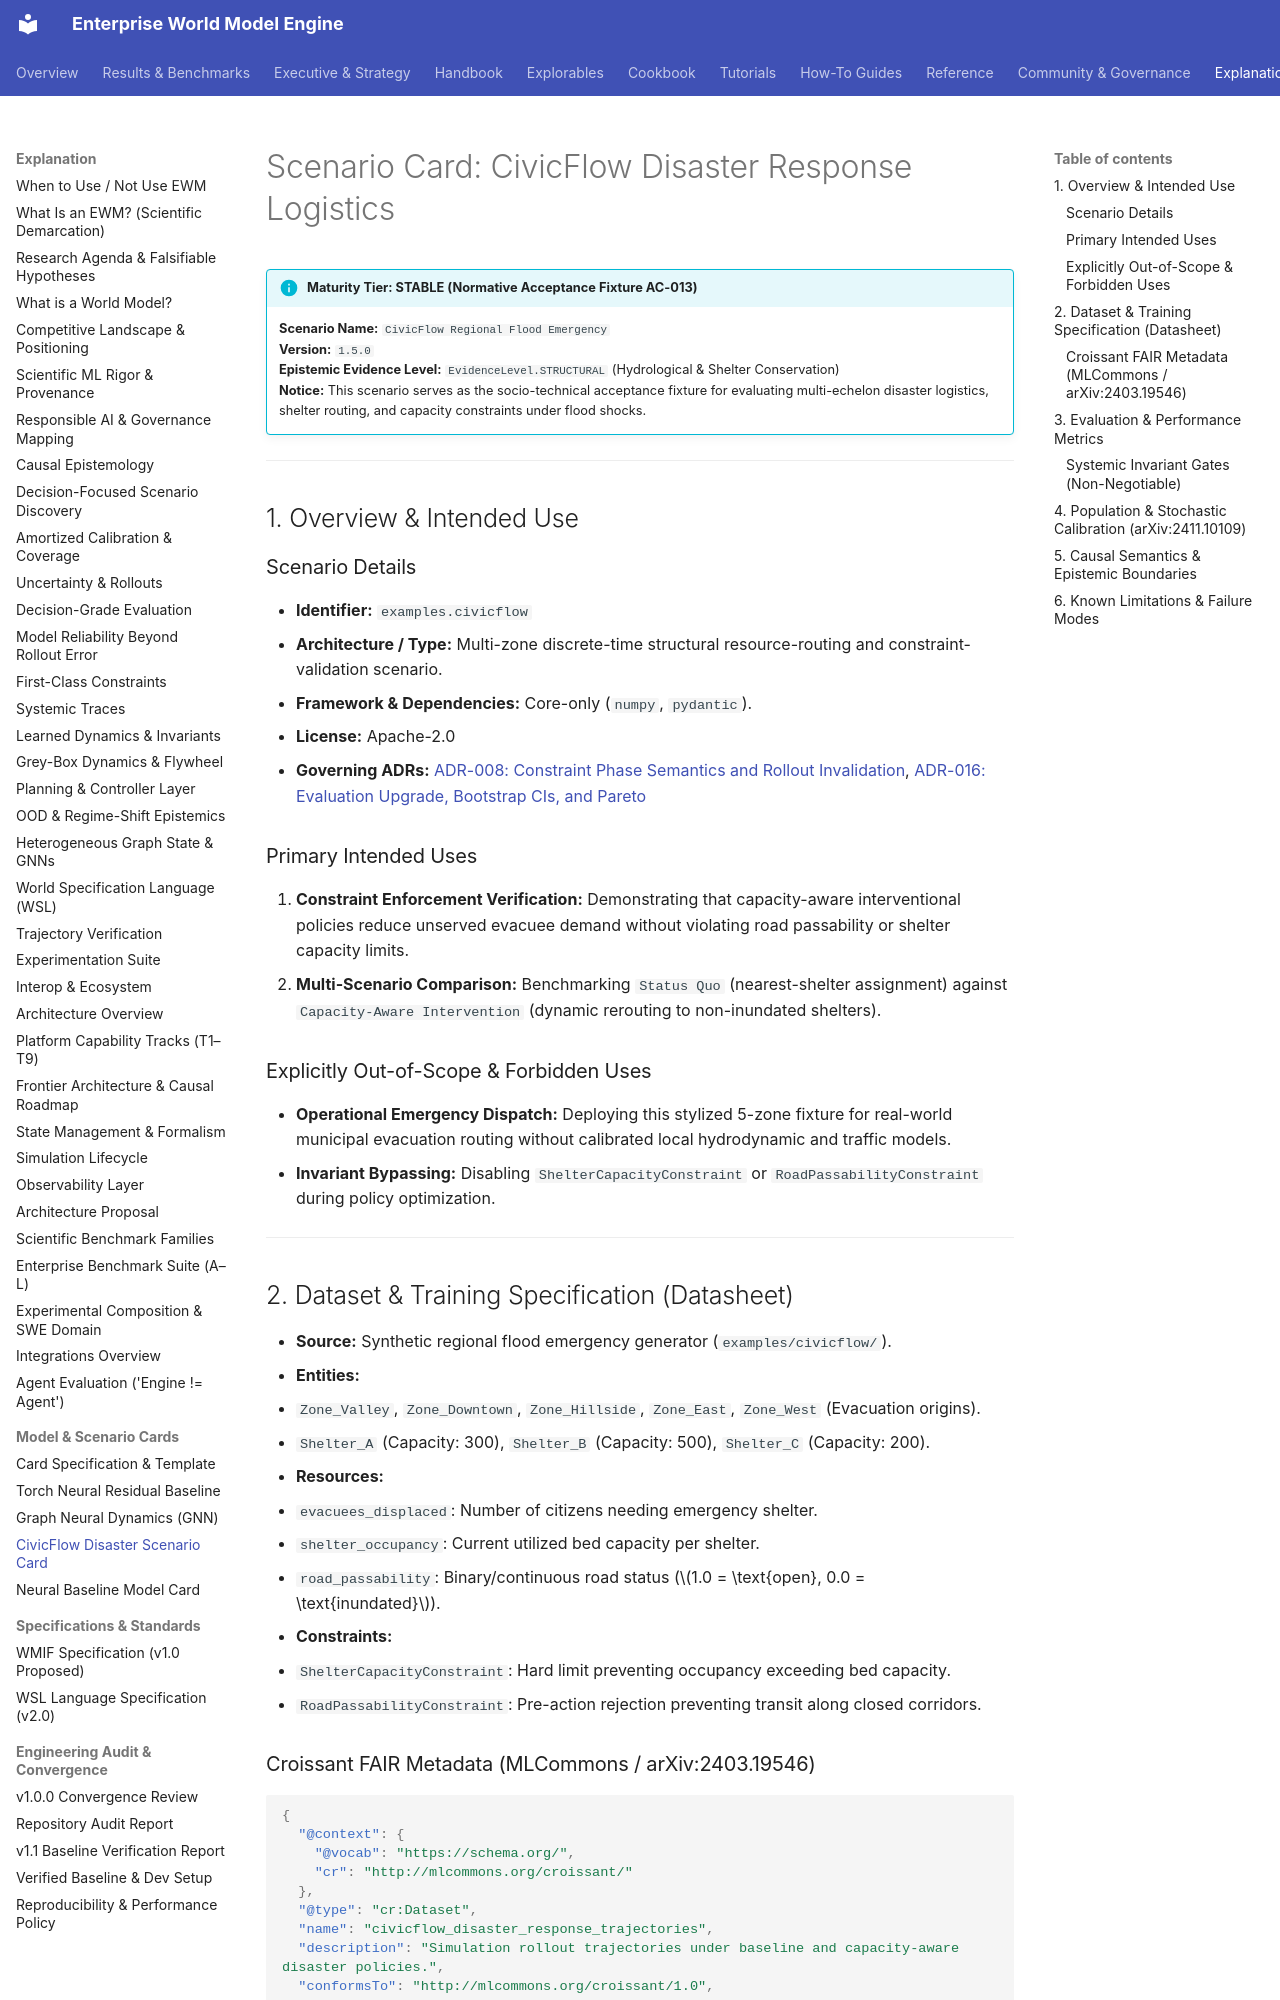

repository: vfcarida/Enterprise-World-Model-Engine · page: cards/civicflow-disaster-response/index.html · generator: mkdocs

# Scenario Card: CivicFlow Disaster Response Logistics

!!! info "Maturity Tier: STABLE (Normative Acceptance Fixture AC-013)"
    **Scenario Name:** `CivicFlow Regional Flood Emergency`  
    **Version:** `1.5.0`  
    **Epistemic Evidence Level:** `EvidenceLevel.STRUCTURAL` (Hydrological & Shelter Conservation)  
    **Notice:** This scenario serves as the socio-technical acceptance fixture for evaluating multi-echelon disaster logistics, shelter routing, and capacity constraints under flood shocks.

---

## 1. Overview & Intended Use

### Scenario Details
- **Identifier:** `examples.civicflow`
- **Architecture / Type:** Multi-zone discrete-time structural resource-routing and constraint-validation scenario.
- **Framework & Dependencies:** Core-only (`numpy`, `pydantic`).
- **License:** Apache-2.0
- **Governing ADRs:** [ADR-008: Constraint Phase Semantics and Rollout Invalidation](../adr/ADR-008-constraint-phase-semantics-and-rollout-invalidation.md), [ADR-016: Evaluation Upgrade, Bootstrap CIs, and Pareto](../adr/ADR-016-evaluation-upgrade-bootstrap-cis-and-pareto.md)

### Primary Intended Uses
1. **Constraint Enforcement Verification:** Demonstrating that capacity-aware interventional policies reduce unserved evacuee demand without violating road passability or shelter capacity limits.
2. **Multi-Scenario Comparison:** Benchmarking `Status Quo` (nearest-shelter assignment) against `Capacity-Aware Intervention` (dynamic rerouting to non-inundated shelters).

### Explicitly Out-of-Scope & Forbidden Uses
- **Operational Emergency Dispatch:** Deploying this stylized 5-zone fixture for real-world municipal evacuation routing without calibrated local hydrodynamic and traffic models.
- **Invariant Bypassing:** Disabling `ShelterCapacityConstraint` or `RoadPassabilityConstraint` during policy optimization.

---

## 2. Dataset & Training Specification (Datasheet)

- **Source:** Synthetic regional flood emergency generator (`examples/civicflow/`).
- **Entities:**
  - `Zone_Valley`, `Zone_Downtown`, `Zone_Hillside`, `Zone_East`, `Zone_West` (Evacuation origins).
  - `Shelter_A` (Capacity: 300), `Shelter_B` (Capacity: 500), `Shelter_C` (Capacity: 200).
- **Resources:**
  - `evacuees_displaced`: Number of citizens needing emergency shelter.
  - `shelter_occupancy`: Current utilized bed capacity per shelter.
  - `road_passability`: Binary/continuous road status ($1.0 = \text{open}, 0.0 = \text{inundated}$).
- **Constraints:**
  - `ShelterCapacityConstraint`: Hard limit preventing occupancy exceeding bed capacity.
  - `RoadPassabilityConstraint`: Pre-action rejection preventing transit along closed corridors.
